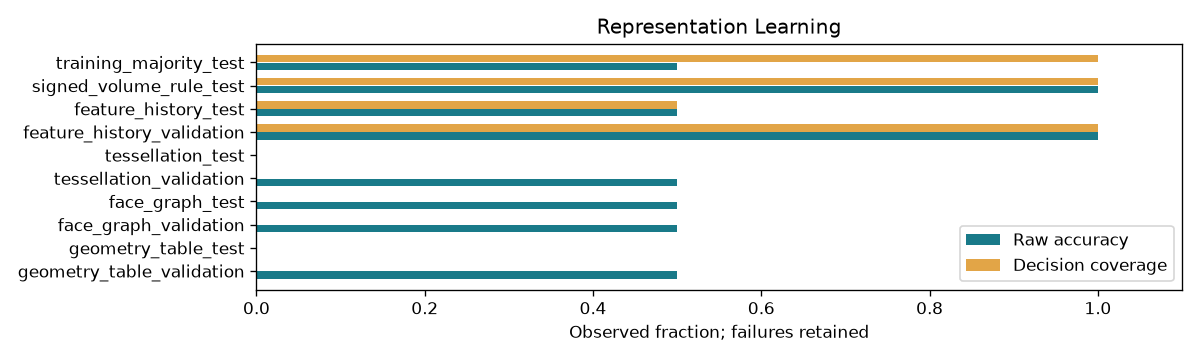

The file beside this chart, header and first rows:
control_id, accuracy, coverage, brier, checks_pass
geometry_table_validation, 0.5, 0.000000000, 0.9993, 1
geometry_table_test, 0.000000000, 0.000000000, 1.316, 1
face_graph_validation, 0.5, 0.000000000, 0.5663, 1
face_graph_test, 0.5, 0.000000000, 0.4274, 1
tessellation_validation, 0.5, 0.000000000, 0.9989, 1
tessellation_test, 0.000000000, 0.000000000, 1.303, 1
feature_history_validation, 1, 1, 0.000000000, 1
feature_history_test, 0.5, 0.5, 0.25, 1
signed_volume_rule_test, 1, 1, , 1
training_majority_test, 0.5, 1, , 1
